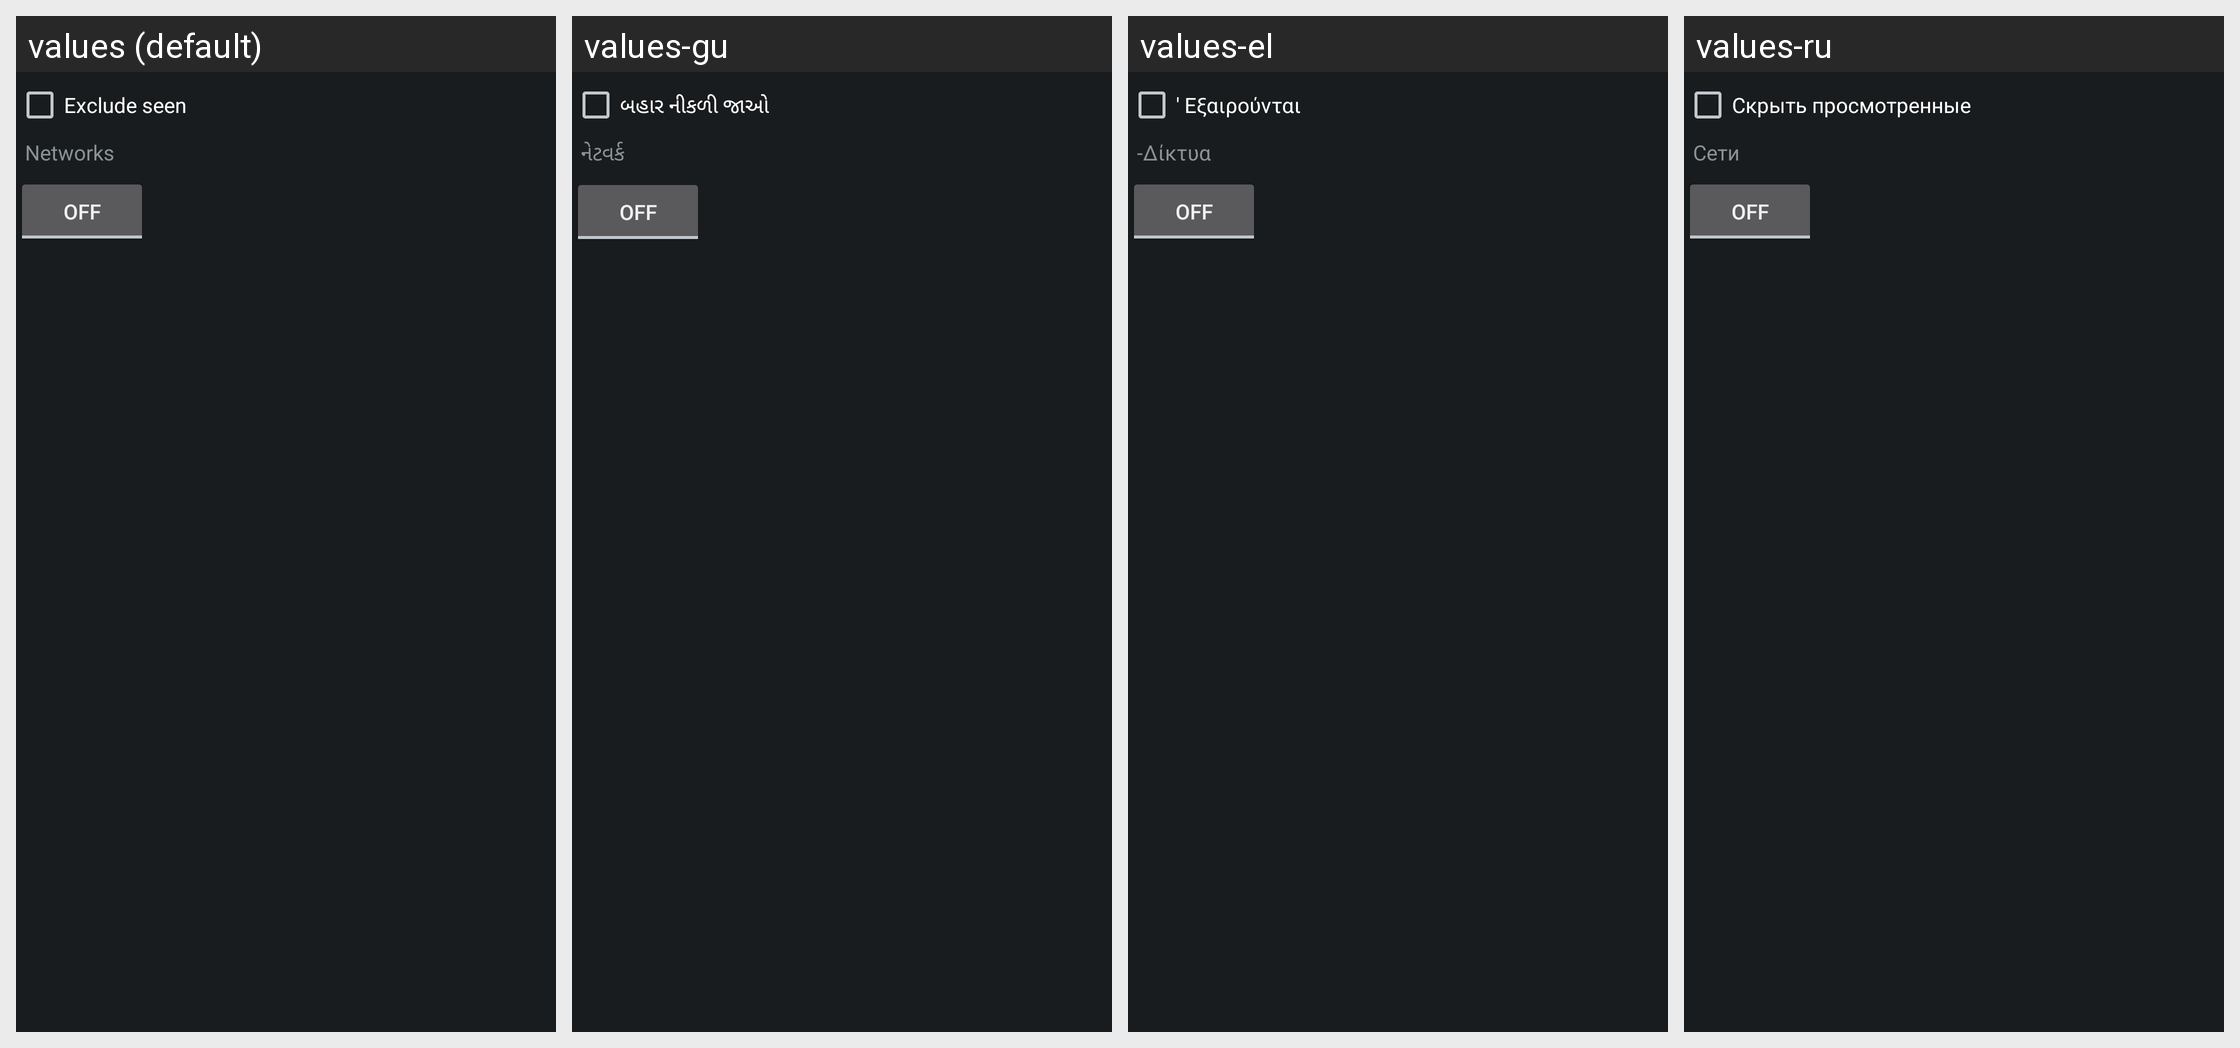

For this localized Android screen grid, give each drawn string resource with its value in every locale shown.
Android screen res/layout/alert_filter.xml rendered under 4 locales, left to right: values (default), values-gu, values-el, values-ru. Device: Nexus 5 (rendered at 1080×1920; each locale shown at half size, 540×960, under a caption strip naming it); theme app_theme.
Other locales in the repository, not shown: values-ar, values-bg, values-bn, values-bs, values-cnr, values-cs, values-cy, values-da, values-de, values-es, values-et, values-fi, values-fr, values-fr-rCA, values-ga, values-he, values-hi, values-hr, values-hu, values-id, values-it, values-ja, values-ko, values-lt, values-lv, values-ml, values-ms, values-mt, values-nb, values-ne, values-nl, values-pl, values-pt, values-ro, values-si, values-sk, values-sl, values-sr, values-sv, values-ta, values-te, values-th, values-tr, values-uk, values-ur, values-vi, values-zh, values-zh-rTW.
Strings drawn on this screen, with the default value and each locale's value (text and hints the layout hard-codes, and strings that could not be matched under every locale, appear in the picture but are not listed):

menu_exclude_seen
  values: Exclude seen
  values-gu: બહાર નીકળી જાઓ
  values-el: ' Εξαιρούνται
  values-ru: Скрыть просмотренные

dialog_networks
  values: Networks
  values-gu: નેટવર્ક
  values-el: -Δίκτυα
  values-ru: Сети
